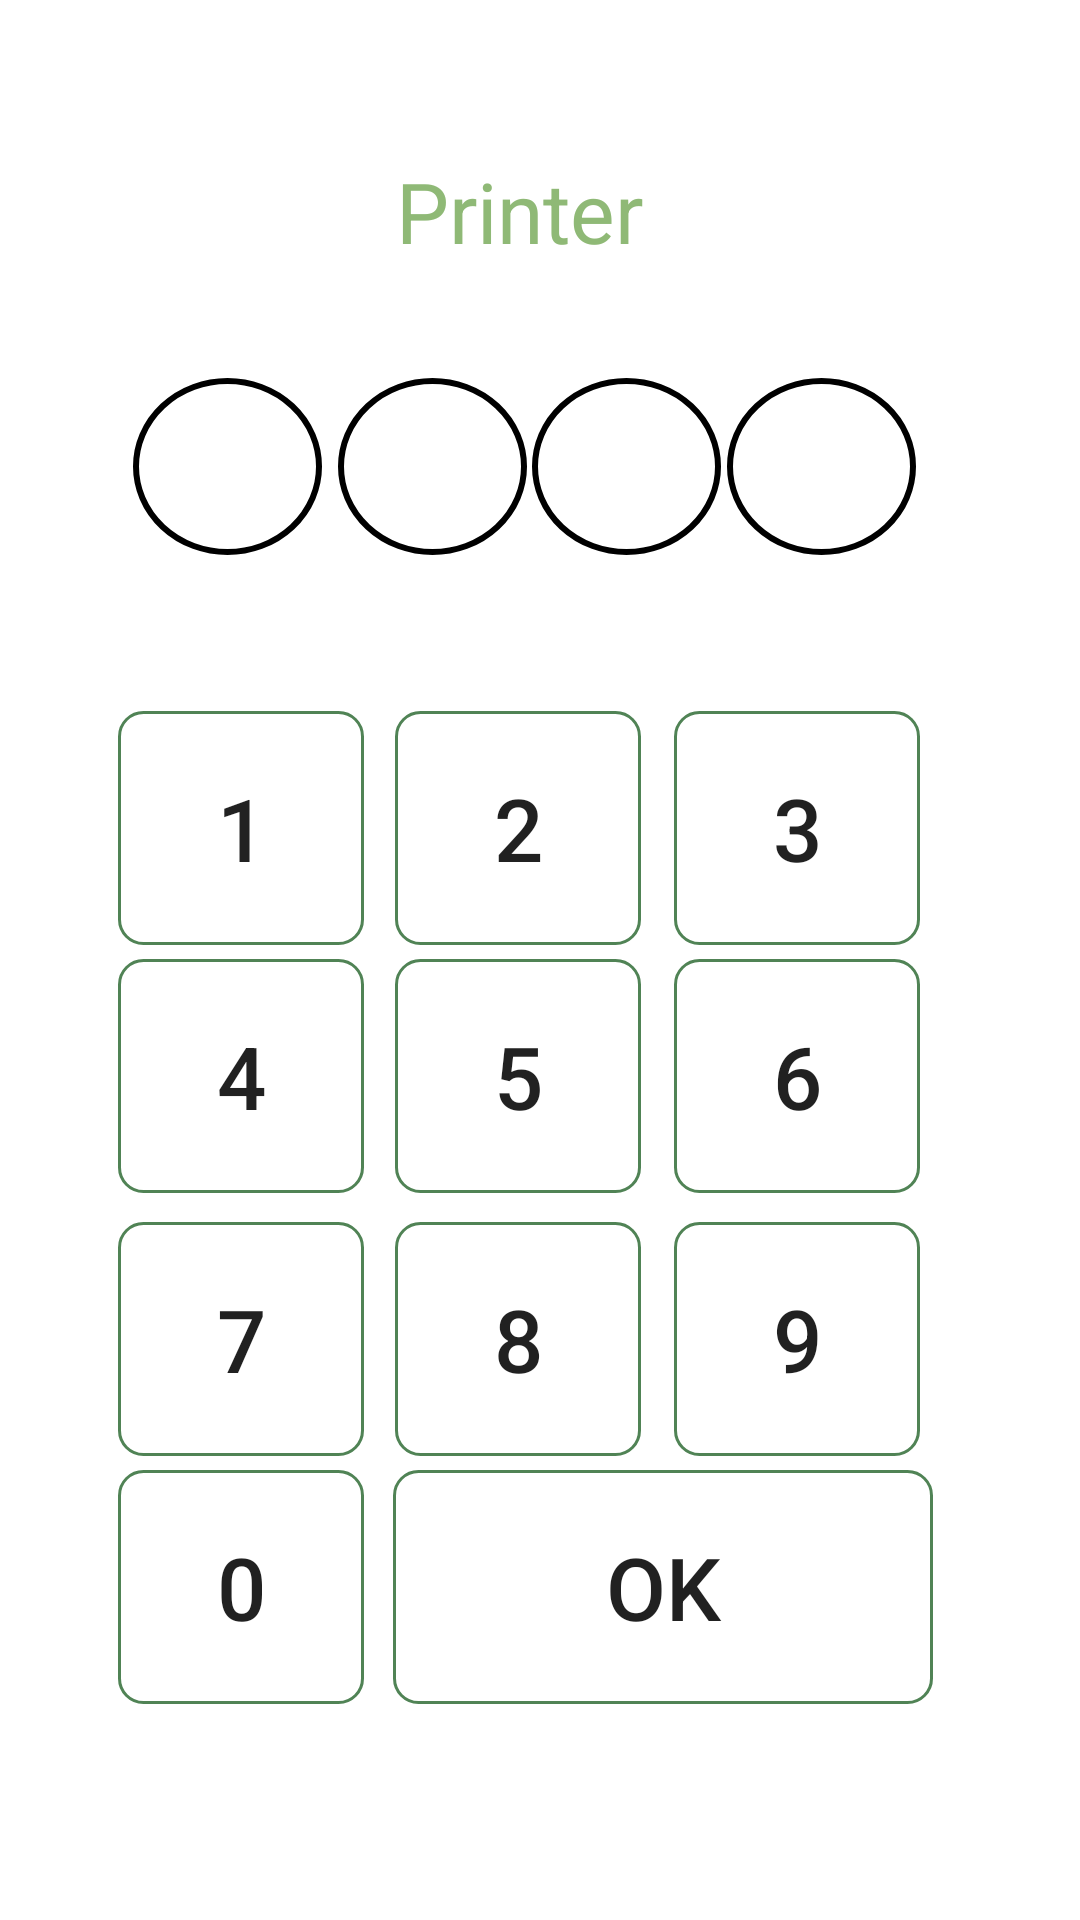

Reconstruct the res/layout file that produces this screen, plus the resources it refers to.
<!-- AndroidManifest.xml: application theme Theme.NewTravel -->
<!-- res/layout/activity_security_pin.xml -->
<?xml version="1.0" encoding="utf-8"?>
<androidx.constraintlayout.widget.ConstraintLayout xmlns:android="http://schemas.android.com/apk/res/android"
    xmlns:app="http://schemas.android.com/apk/res-auto"
    xmlns:tools="http://schemas.android.com/tools"
    android:layout_width="match_parent"
    android:layout_height="match_parent"
    tools:context=".Settings.SecurityPin">

    <androidx.appcompat.widget.AppCompatButton
        android:id="@+id/btnPinsec0"
        android:layout_width="82dp"
        android:layout_height="78dp"
        android:background="@drawable/buttonshapewhitebg"
        android:gravity="center"
        android:text="0"
        android:textSize="29dp"

        app:layout_constraintBottom_toBottomOf="parent"
        app:layout_constraintEnd_toEndOf="parent"
        app:layout_constraintHorizontal_bias="0.142"
        app:layout_constraintStart_toStartOf="parent"
        app:layout_constraintTop_toTopOf="parent"
        app:layout_constraintVertical_bias="0.872" />

    <TextView
        android:id="@+id/textViewSecurityM"
        android:layout_width="wrap_content"
        android:layout_height="wrap_content"
        android:text="Printer"
        android:textColor="@color/green"
        android:textSize="28dp"
        app:layout_constraintBottom_toBottomOf="parent"
        app:layout_constraintEnd_toEndOf="parent"
        app:layout_constraintHorizontal_bias="0.475"
        app:layout_constraintStart_toStartOf="parent"
        app:layout_constraintTop_toTopOf="parent"
        app:layout_constraintVertical_bias="0.086" />

    <androidx.appcompat.widget.AppCompatButton
        android:id="@+id/btnPinsecOk"
        android:layout_width="180dp"
        android:layout_height="78dp"
        android:background="@drawable/buttonshapewhitebg"
        android:gravity="center"
        android:text="Ok"
        android:textSize="29dp"

        app:layout_constraintBottom_toBottomOf="parent"
        app:layout_constraintEnd_toEndOf="parent"
        app:layout_constraintHorizontal_bias="0.727"
        app:layout_constraintStart_toStartOf="parent"
        app:layout_constraintTop_toTopOf="parent"
        app:layout_constraintVertical_bias="0.872" />

    <androidx.appcompat.widget.AppCompatButton
        android:id="@+id/btnPinsec5"
        android:layout_width="82dp"
        android:layout_height="78dp"
        android:background="@drawable/buttonshapewhitebg"
        android:gravity="center"
        android:text="5"
        android:textSize="29dp"

        app:layout_constraintBottom_toBottomOf="parent"
        app:layout_constraintEnd_toEndOf="parent"
        app:layout_constraintHorizontal_bias="0.474"
        app:layout_constraintStart_toStartOf="parent"
        app:layout_constraintTop_toTopOf="parent"
        app:layout_constraintVertical_bias="0.569" />

    <androidx.appcompat.widget.AppCompatButton
        android:id="@+id/btnPinsec6"
        android:layout_width="82dp"
        android:layout_height="78dp"
        android:background="@drawable/buttonshapewhitebg"
        android:gravity="center"
        android:text="6"
        android:textSize="29dp"

        app:layout_constraintBottom_toBottomOf="parent"
        app:layout_constraintEnd_toEndOf="parent"
        app:layout_constraintHorizontal_bias="0.808"
        app:layout_constraintStart_toStartOf="parent"
        app:layout_constraintTop_toTopOf="parent"
        app:layout_constraintVertical_bias="0.569" />

    <androidx.appcompat.widget.AppCompatButton
        android:id="@+id/btnPinsec4"
        android:layout_width="82dp"
        android:layout_height="78dp"
        android:background="@drawable/buttonshapewhitebg"
        android:gravity="center"
        android:text="4"
        android:textSize="29dp"

        app:layout_constraintBottom_toBottomOf="parent"
        app:layout_constraintEnd_toEndOf="parent"
        app:layout_constraintHorizontal_bias="0.142"
        app:layout_constraintStart_toStartOf="parent"
        app:layout_constraintTop_toTopOf="parent"
        app:layout_constraintVertical_bias="0.569" />

    <androidx.appcompat.widget.AppCompatButton
        android:id="@+id/btnPinsec3"
        android:layout_width="82dp"
        android:layout_height="78dp"
        android:background="@drawable/buttonshapewhitebg"
        android:gravity="center"
        android:text="3"
        android:textSize="29dp"

        app:layout_constraintBottom_toBottomOf="parent"
        app:layout_constraintEnd_toEndOf="parent"
        app:layout_constraintHorizontal_bias="0.808"
        app:layout_constraintStart_toStartOf="parent"
        app:layout_constraintTop_toTopOf="parent"
        app:layout_constraintVertical_bias="0.422" />

    <androidx.appcompat.widget.AppCompatButton
        android:id="@+id/btnPinsec1"
        android:layout_width="82dp"
        android:layout_height="78dp"
        android:background="@drawable/buttonshapewhitebg"
        android:gravity="center"
        android:text="1"
        android:textSize="29dp"

        app:layout_constraintBottom_toBottomOf="parent"
        app:layout_constraintEnd_toEndOf="parent"
        app:layout_constraintHorizontal_bias="0.142"
        app:layout_constraintStart_toStartOf="parent"
        app:layout_constraintTop_toTopOf="parent"
        app:layout_constraintVertical_bias="0.422" />

    <androidx.appcompat.widget.AppCompatButton
        android:id="@+id/btnPinsec2"
        android:layout_width="82dp"
        android:layout_height="78dp"
        android:background="@drawable/buttonshapewhitebg"
        android:gravity="center"
        android:text="2"
        android:textSize="29dp"

        app:layout_constraintBottom_toBottomOf="parent"
        app:layout_constraintEnd_toEndOf="parent"
        app:layout_constraintHorizontal_bias="0.474"
        app:layout_constraintStart_toStartOf="parent"
        app:layout_constraintTop_toTopOf="parent"
        app:layout_constraintVertical_bias="0.422" />

    <TextView
        android:id="@+id/passwaord2"
        android:layout_width="63dp"
        android:layout_height="59dp"
        android:background="@drawable/withourcircular"
        app:layout_constraintBottom_toBottomOf="parent"
        app:layout_constraintEnd_toEndOf="parent"
        app:layout_constraintHorizontal_bias="0.597"
        app:layout_constraintStart_toStartOf="parent"
        app:layout_constraintTop_toTopOf="parent"
        app:layout_constraintVertical_bias="0.217" />

    <TextView
        android:id="@+id/passwaord3"
        android:layout_width="63dp"
        android:layout_height="59dp"
        android:background="@drawable/withourcircular"
        app:layout_constraintBottom_toBottomOf="parent"
        app:layout_constraintEnd_toEndOf="parent"
        app:layout_constraintHorizontal_bias="0.816"
        app:layout_constraintStart_toStartOf="parent"
        app:layout_constraintTop_toTopOf="parent"
        app:layout_constraintVertical_bias="0.217" />

    <TextView
        android:id="@+id/passwaord"
        android:layout_width="63dp"
        android:layout_height="59dp"
        android:background="@drawable/withourcircular"
        app:layout_constraintBottom_toBottomOf="parent"
        app:layout_constraintEnd_toEndOf="parent"
        app:layout_constraintHorizontal_bias="0.379"
        app:layout_constraintStart_toStartOf="parent"
        app:layout_constraintTop_toTopOf="parent"
        app:layout_constraintVertical_bias="0.217" />

    <TextView
        android:id="@+id/Passwaord1"
        android:layout_width="63dp"
        android:layout_height="59dp"
        android:background="@drawable/withourcircular"
        app:layout_constraintBottom_toBottomOf="parent"
        app:layout_constraintEnd_toEndOf="parent"
        app:layout_constraintHorizontal_bias="0.149"
        app:layout_constraintStart_toStartOf="parent"
        app:layout_constraintTop_toTopOf="parent"
        app:layout_constraintVertical_bias="0.217" />

    <androidx.appcompat.widget.AppCompatButton
        android:id="@+id/btnPinsec8"
        android:layout_width="82dp"
        android:layout_height="78dp"
        android:background="@drawable/buttonshapewhitebg"
        android:gravity="center"
        android:text="8"
        android:textSize="29dp"

        app:layout_constraintBottom_toBottomOf="parent"
        app:layout_constraintEnd_toEndOf="parent"
        app:layout_constraintHorizontal_bias="0.474"
        app:layout_constraintStart_toStartOf="parent"
        app:layout_constraintTop_toTopOf="parent"
        app:layout_constraintVertical_bias="0.725" />

    <androidx.appcompat.widget.AppCompatButton
        android:id="@+id/btnPinsec9"
        android:layout_width="82dp"
        android:layout_height="78dp"
        android:background="@drawable/buttonshapewhitebg"
        android:gravity="center"
        android:text="9"
        android:textSize="29dp"

        app:layout_constraintBottom_toBottomOf="parent"
        app:layout_constraintEnd_toEndOf="parent"
        app:layout_constraintHorizontal_bias="0.808"
        app:layout_constraintStart_toStartOf="parent"
        app:layout_constraintTop_toTopOf="parent"
        app:layout_constraintVertical_bias="0.725" />

    <androidx.appcompat.widget.AppCompatButton
        android:id="@+id/btnPinsec7"
        android:layout_width="82dp"
        android:layout_height="78dp"
        android:background="@drawable/buttonshapewhitebg"
        android:gravity="center"
        android:text="7"
        android:textSize="29dp"

        app:layout_constraintBottom_toBottomOf="parent"
        app:layout_constraintEnd_toEndOf="parent"
        app:layout_constraintHorizontal_bias="0.142"
        app:layout_constraintStart_toStartOf="parent"
        app:layout_constraintTop_toTopOf="parent"
        app:layout_constraintVertical_bias="0.725" />

</androidx.constraintlayout.widget.ConstraintLayout>
<!-- resources referenced by this layout -->
<resources>
  <color name="green">#8FB976</color>
  <!-- drawable buttonshapewhitebg (drawable) -->
  <?xml version="1.0" encoding="utf-8"?>
  <selector xmlns:android="http://schemas.android.com/apk/res/android">
      <item>
          <shape android:shape="rectangle">
              <corners android:radius="8dp" />
              <solid android:color="@android:color/transparent"/>
              <stroke android:color="#508355"
                  android:width="1dp"/>
          </shape>
      </item>
  </selector>
  <!-- drawable withourcircular (drawable) -->
  <shape xmlns:android="http://schemas.android.com/apk/res/android"
      android:shape="oval">
      <stroke android:width="2dp" android:color="@color/black"/>
  </shape>
  <style name="Theme.NewTravel" parent="Theme.MaterialComponents.DayNight.NoActionBar">
          
          <item name="colorPrimary">@color/purple_500</item>
          <item name="colorPrimaryVariant">@color/purple_700</item>
          <item name="colorOnPrimary">@color/white</item>
          
          <item name="colorSecondary">@color/teal_200</item>
          <item name="colorSecondaryVariant">@color/teal_700</item>
          <item name="colorOnSecondary">@color/black</item>
          
          <item name="android:statusBarColor" tools:targetApi="l">#508355</item>
          
      </style>
  <color name="black">#FF000000</color>
  <color name="purple_500">#FF6200EE</color>
  <color name="purple_700">#FF3700B3</color>
  <color name="white">#FFFFFFFF</color>
  <color name="teal_200">#FF03DAC5</color>
  <color name="teal_700">#FF018786</color>
</resources>
